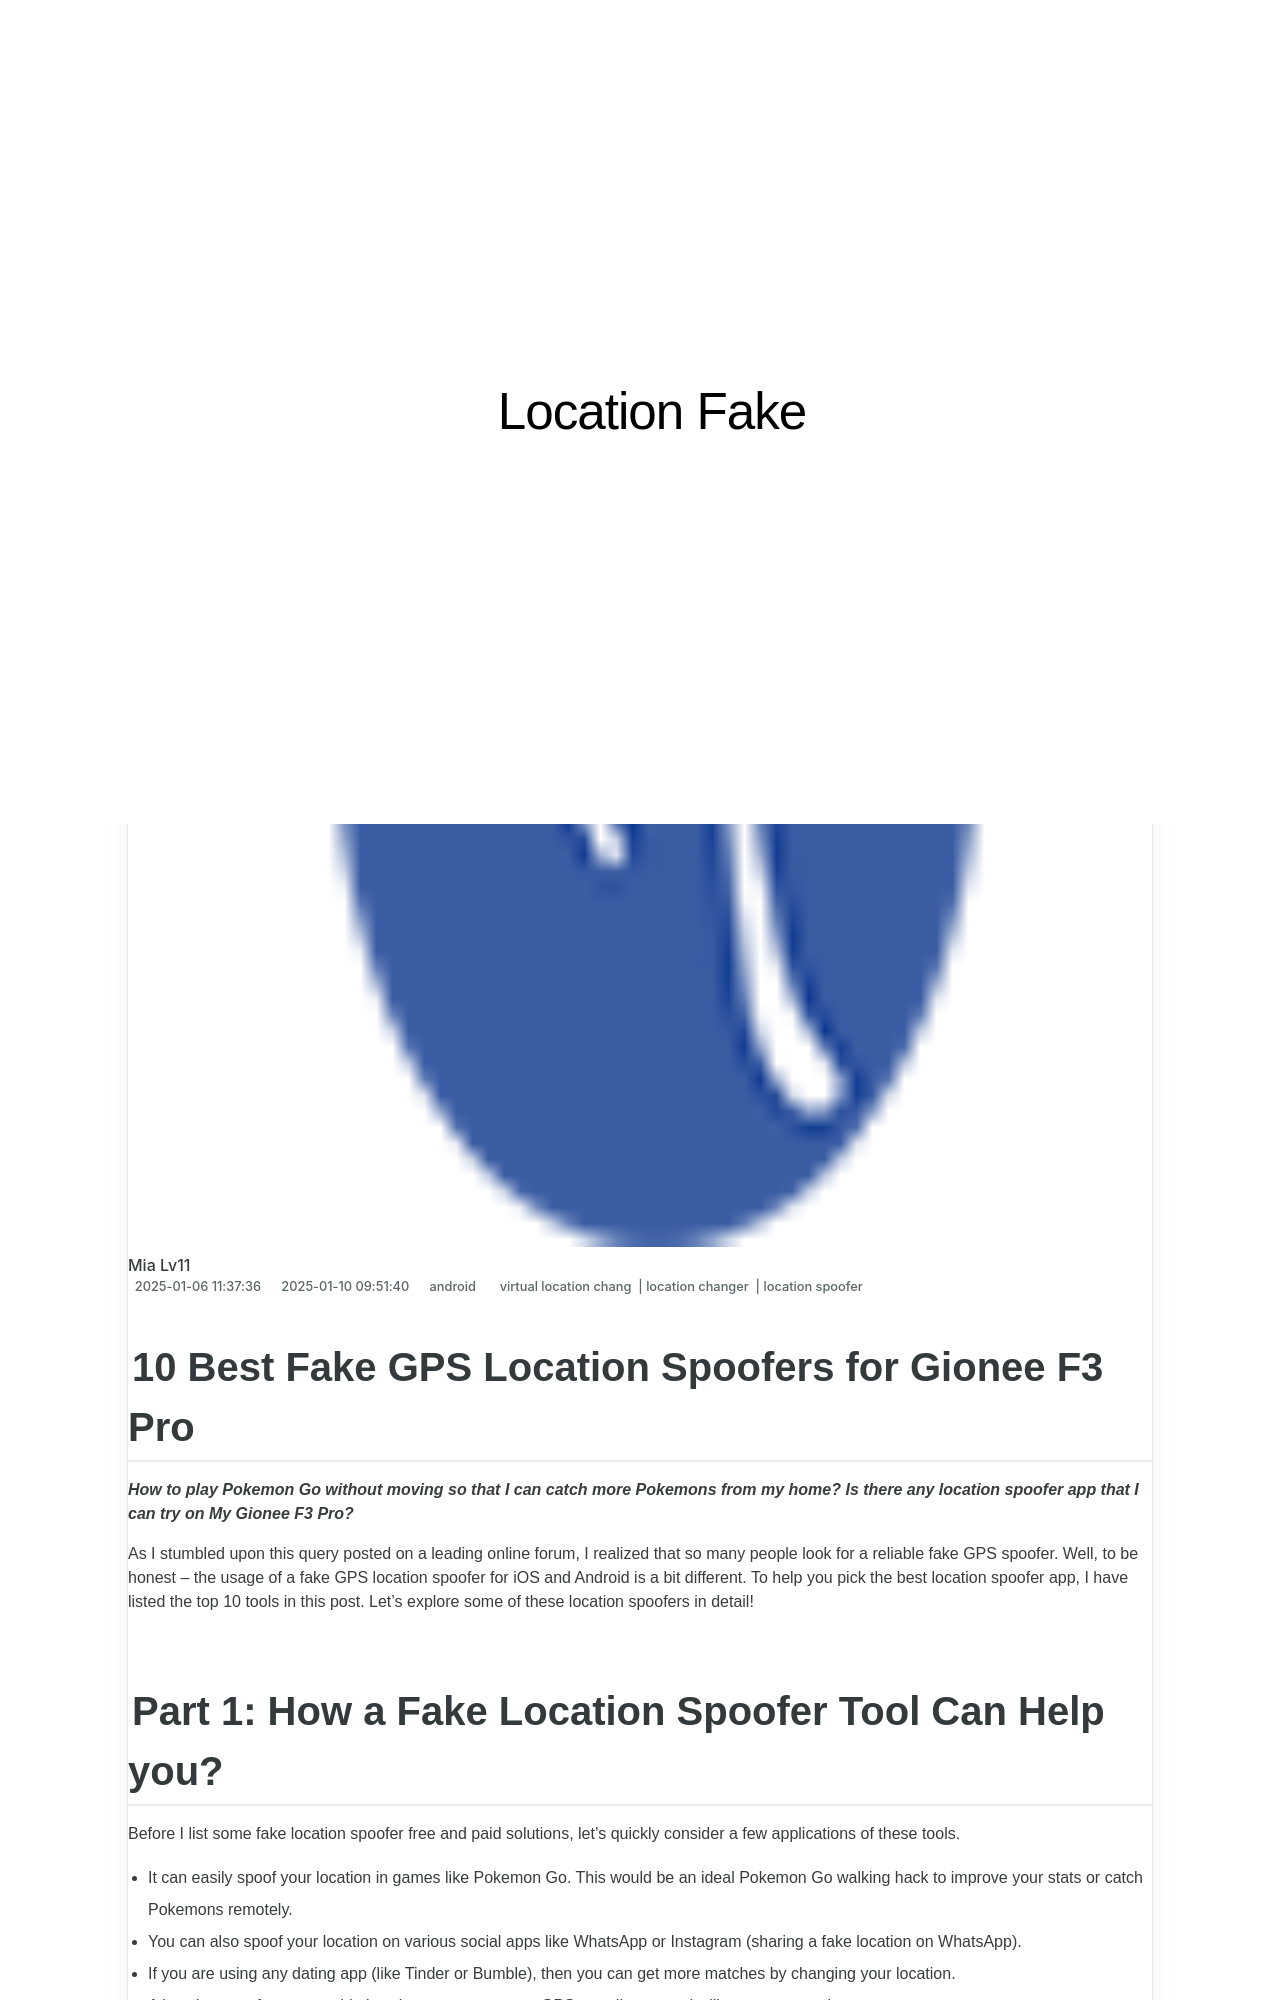

repository: techidaily/site-location-fake · page: 10-best-fake-gps-location-spoofers-for-gionee-f3-pro-drfone-by-drfone-virtual-android/index.html · generator: jekyll

---
title: 10 Best Fake GPS Location Spoofers for Gionee F3 Pro | Dr.fone
date: 2025-01-06T11:37:36.533Z
updated: 2025-01-10T09:51:40.622Z
tags: 
  - virtual location chang
  - location changer
  - location spoofer
categories:
  - android
description: This article describes 10 Best Fake GPS Location Spoofers for Gionee F3 Pro
excerpt: This article describes 10 Best Fake GPS Location Spoofers for Gionee F3 Pro
keywords: change location on F3 Pro,fake gps location on android,change location on android,fake location on F3 Pro,change gps location on android,fake location on android
thumbnail: https://thmb.techidaily.com/633e4476d735dff824b3250c253c09c234e7613f83678c9c2635006dd72b341f.jpg
---

## 10 Best Fake GPS Location Spoofers for Gionee F3 Pro

_**How to play Pokemon Go without moving so that I can catch more Pokemons from my home? Is there any location spoofer app that I can try on My Gionee F3 Pro?**_

As I stumbled upon this query posted on a leading online forum, I realized that so many people look for a reliable fake GPS spoofer. Well, to be honest – the usage of a fake GPS location spoofer for iOS and Android is a bit different. To help you pick the best location spoofer app, I have listed the top 10 tools in this post. Let’s explore some of these location spoofers in detail!

## Part 1: How a Fake Location Spoofer Tool Can Help you?

Before I list some fake location spoofer free and paid solutions, let’s quickly consider a few applications of these tools.

- It can easily spoof your location in games like Pokemon Go. This would be an ideal Pokemon Go walking hack to improve your stats or catch Pokemons remotely.
- You can also spoof your location on various social apps like WhatsApp or Instagram (sharing a fake location on WhatsApp).
- If you are using any dating app (like Tinder or Bumble), then you can get more matches by changing your location.
- A location spoofer app would also change your present GPS coordinates and will protect your privacy.
